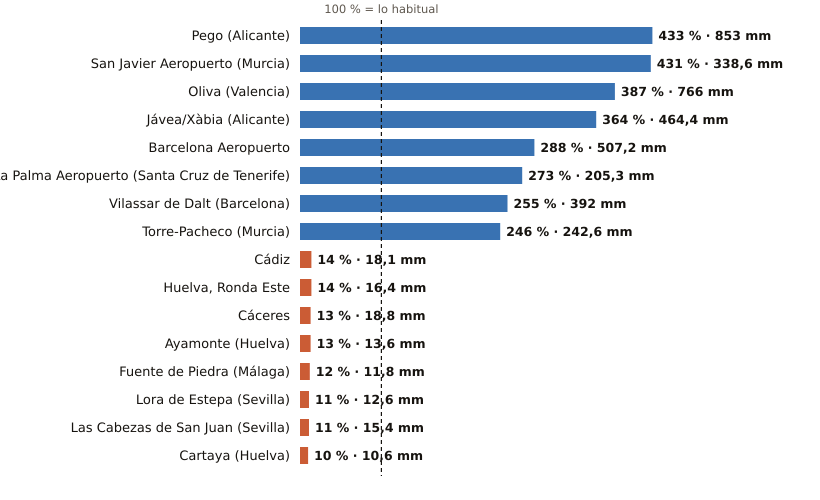

Data behind this chart, as committed beside it:
estacion, provincia, indicativo, mm_otono, referencia_mm, pct, periodo_referencia, hasta, hora
Pego, Alicante, 8057C, 853.0, 197.0, 433, 2011-2025, 2026-11-09, 4
San Javier Aeropuerto, Murcia, 7031X, 338.6, 78.5, 431, 2011-2025, 2026-11-09, 6
Oliva, Valencia, 8058X, 766.0, 197.9, 387, 1991-2020, 2026-11-09, 6
Jávea/Xàbia, Alicante, 8050X, 464.4, 127.5, 364, 1997-2025, 2026-11-09, 6
Barcelona Aeropuerto, Barcelona, 0076, 507.2, 176.3, 288, 1991-2020, 2026-11-09, 6
La Palma Aeropuerto, Santa Cruz de Tenerife, C139E, 205.3, 75.1, 273, 1991-2020, 2026-11-09, 5
Vilassar de Dalt, Barcelona, 0244X, 392.0, 153.5, 255, 2009-2025, 2026-11-09, 6
Torre-Pacheco, Murcia, 7026X, 242.6, 98.5, 246, 2005-2025, 2026-11-09, 6
Cádiz, Cádiz, 5973, 18.1, 127.3, 14, 1991-2020, 2026-11-09, 6
Huelva, Ronda Este, Huelva, 4642E, 16.4, 118.4, 14, 1991-2020, 2026-11-09, 6
Cáceres, Cáceres, 3469A, 18.8, 147.7, 13, 1991-2020, 2026-11-09, 6
Ayamonte, Huelva, 4549Y, 13.6, 105.8, 13, 2003-2025, 2026-11-09, 6
Fuente de Piedra, Málaga, 6375X, 11.8, 95.0, 12, 2009-2025, 2026-11-09, 5
Lora de Estepa, Sevilla, 5612X, 12.6, 112.0, 11, 2005-2025, 2026-11-09, 5
Las Cabezas de San Juan, Sevilla, 5891X, 15.4, 135.0, 11, 2005-2025, 2026-11-09, 5
Cartaya, Huelva, 4554X, 10.6, 108.4, 10, 2008-2025, 2026-11-09, 5
